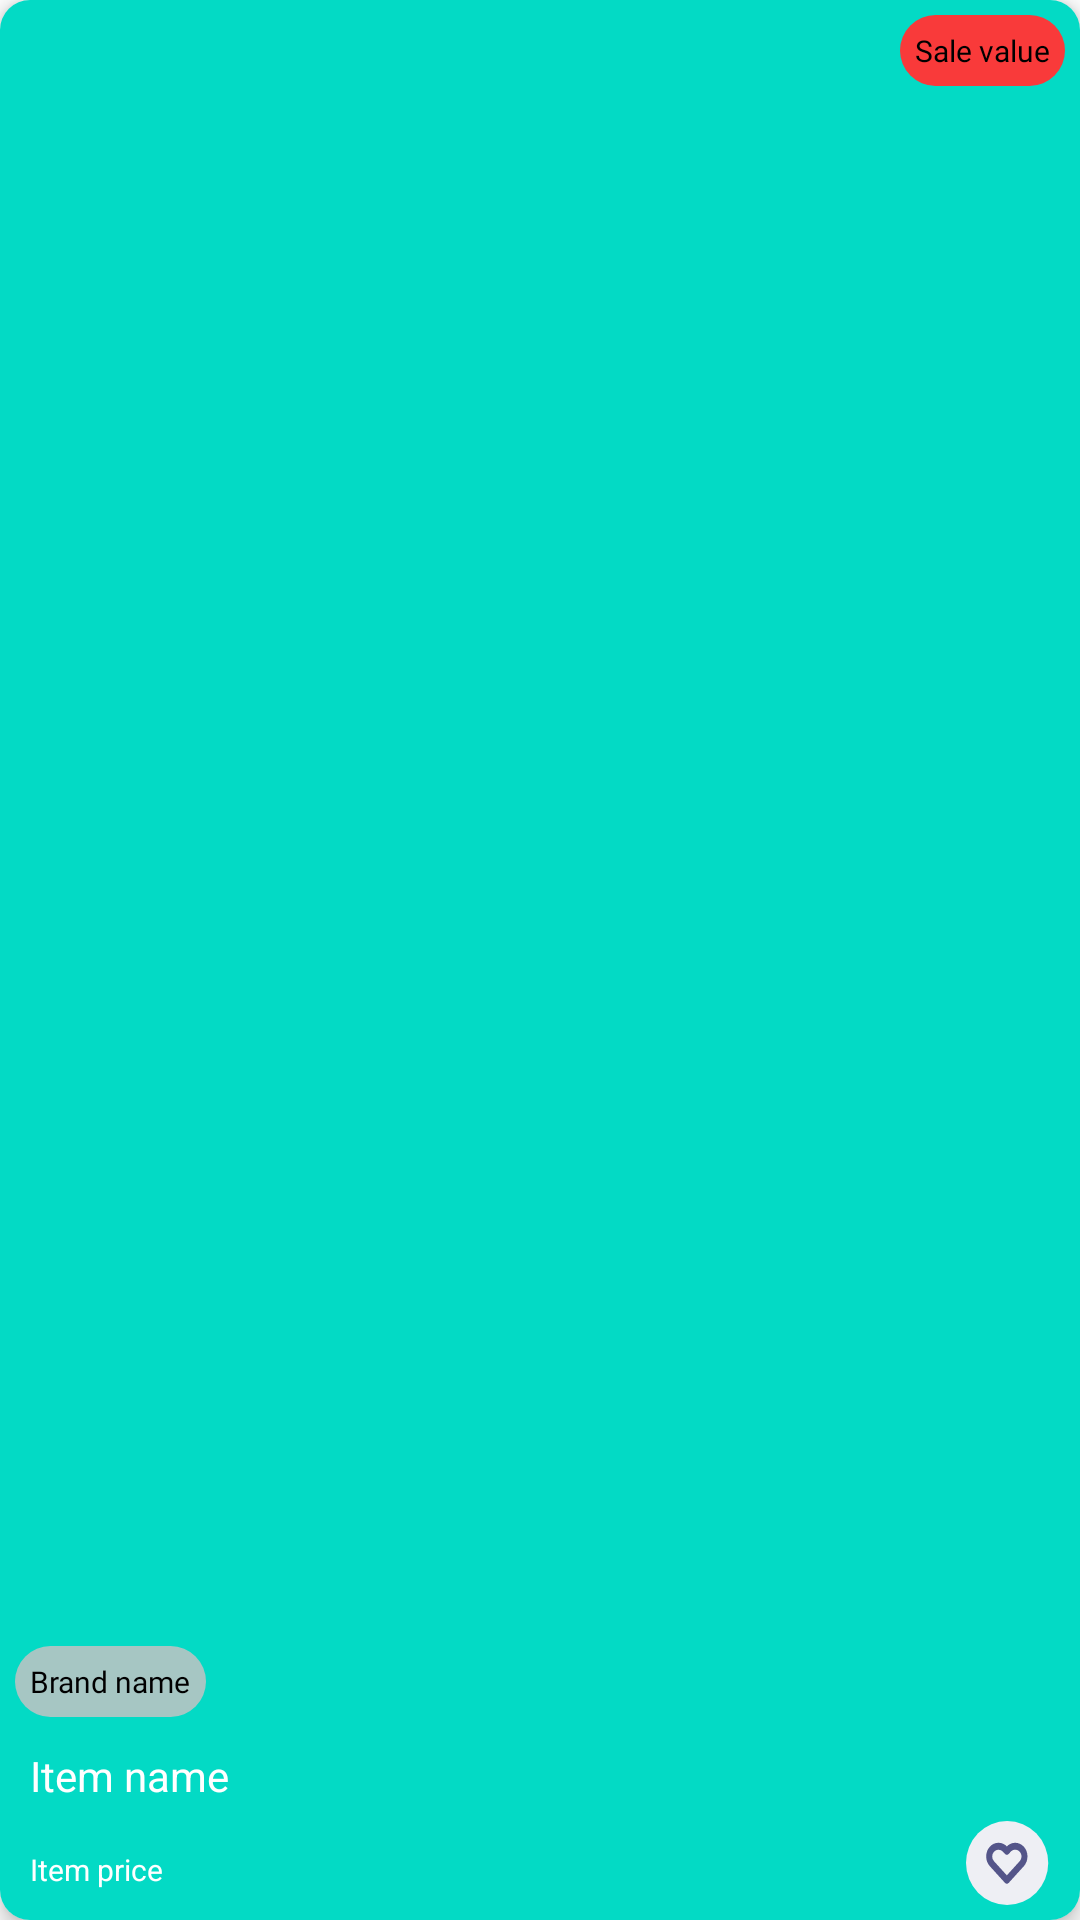

Produce the Android XML layout that renders to this screen, including the resource entries it uses.
<!-- AndroidManifest.xml: application theme Theme.OnlineShop -->
<!-- res/layout/sale_recyclerview_item.xml -->
<?xml version="1.0" encoding="utf-8"?>
<androidx.cardview.widget.CardView xmlns:android="http://schemas.android.com/apk/res/android"
    xmlns:app="http://schemas.android.com/apk/res-auto"
    style="@style/SalesLayout"
    android:id="@+id/saleItemLayout"
    android:layout_margin="@dimen/sale_layout_margin"
    app:cardCornerRadius="@dimen/sale_layout_radius"
    app:cardElevation="@dimen/sale_layout_elevation">

    <FrameLayout
        android:layout_width="match_parent"
        android:layout_height="match_parent">

        <ImageView
            android:id="@+id/ivSaleItemImage"
            android:layout_width="match_parent"
            android:layout_height="match_parent"
            android:scaleType="centerCrop"
            android:src="@color/teal_200"/>

        <androidx.constraintlayout.widget.ConstraintLayout
            android:layout_width="match_parent"
            android:layout_height="match_parent">

            <com.google.android.material.imageview.ShapeableImageView
                android:id="@+id/ivSeller"
                android:layout_width="wrap_content"
                android:layout_height="wrap_content"
                android:src="@drawable/ic_seller"
                android:layout_margin="@dimen/sale_ltem_margin"
                app:layout_constraintStart_toStartOf="parent"
                app:layout_constraintTop_toTopOf="parent" />

            <TextView
                android:id="@+id/tvSaleValue"
                android:layout_width="wrap_content"
                android:layout_height="wrap_content"
                android:layout_margin="@dimen/sale_ltem_margin"
                android:background="@drawable/sale_value_background"
                android:padding="@dimen/sale_ltem_padding"
                android:text="@string/sale_value_base_text"
                android:fontFamily="@font/montserrat_m"
                android:textColor="@color/black"
                android:textSize="@dimen/sale_value_text_size"
                app:layout_constraintEnd_toEndOf="parent"
                app:layout_constraintTop_toTopOf="parent" />

            <TextView
                android:id="@+id/tvSaleCategory"
                style="@style/TextViewSaleBrandName"
                android:text="@string/brand_name_base_text"
                android:padding="@dimen/sale_ltem_padding"
                android:layout_margin="@dimen/sale_ltem_margin"
                android:background="@drawable/categories_text_for_items_modifier"
                app:layout_constraintBottom_toTopOf="@+id/tvSaleItemName"
                app:layout_constraintStart_toStartOf="parent" />

            <TextView
                android:id="@+id/tvSaleItemName"

                android:layout_width="wrap_content"
                android:layout_height="wrap_content"
                android:textColor="@color/white"
                android:textSize="@dimen/sale_ltem_name_text_size"
                android:text="@string/item_name_base_text"
                android:padding="@dimen/sale_ltem_padding"
                android:layout_margin="@dimen/sale_ltem_margin"
                app:layout_constraintBottom_toTopOf="@+id/tvSaleItemPrice"
                app:layout_constraintStart_toStartOf="parent" />

            <TextView
                android:id="@+id/tvSaleItemPrice"
                android:layout_width="wrap_content"
                android:layout_height="wrap_content"
                android:padding="@dimen/sale_ltem_padding"
                android:text="@string/item_price_base_text"
                android:textColor="@color/white"
                android:textSize="@dimen/sale_ltem_price_text_size"
                android:layout_margin="@dimen/sale_ltem_margin"
                app:layout_constraintBottom_toBottomOf="parent"
                app:layout_constraintStart_toStartOf="parent" />

            <ImageButton
                android:id="@+id/ibFavourite"
                android:layout_width="wrap_content"
                android:layout_height="wrap_content"
                android:background="@drawable/ic_favorite_item"
                android:layout_margin="@dimen/sale_ltem_margin"
                app:layout_constraintBottom_toBottomOf="parent"
                app:layout_constraintEnd_toStartOf="@+id/ibSaleAdd" />

            <ImageButton
                android:id="@+id/ibSaleAdd"
                android:layout_width="wrap_content"
                android:layout_height="wrap_content"
                android:background="@drawable/ic_add_item"
                android:layout_margin="@dimen/sale_ltem_margin"
                app:layout_constraintBottom_toBottomOf="parent"
                app:layout_constraintEnd_toEndOf="parent" />

        </androidx.constraintlayout.widget.ConstraintLayout>

    </FrameLayout>

</androidx.cardview.widget.CardView>
<!-- resources referenced by this layout -->
<resources>
  <color name="black">#FF000000</color>
  <color name="teal_200">#FF03DAC5</color>
  <color name="white">#FFFFFFFF</color>
  <dimen name="sale_layout_elevation">4dp</dimen>
  <dimen name="sale_layout_margin">10dp</dimen>
  <dimen name="sale_layout_radius">10dp</dimen>
  <dimen name="sale_ltem_margin">5dp</dimen>
  <dimen name="sale_ltem_name_text_size">14sp</dimen>
  <dimen name="sale_ltem_padding">5dp</dimen>
  <dimen name="sale_ltem_price_text_size">10sp</dimen>
  <dimen name="sale_value_text_size">10sp</dimen>
  <!-- drawable categories_text_for_items_modifier (drawable) -->
  <?xml version="1.0" encoding="utf-8"?>
  <shape xmlns:android="http://schemas.android.com/apk/res/android"
      android:shape="rectangle">
      <solid android:color="@color/categories_for_items_background_color"/>
      <corners android:bottomRightRadius="15dp"
          android:bottomLeftRadius="15dp"
          android:topLeftRadius="15dp"
          android:topRightRadius="15dp"/>
  </shape>
  <!-- drawable ic_add_item (drawable) -->
  <?xml version="1.0" encoding="utf-8"?>
  <layer-list xmlns:android="http://schemas.android.com/apk/res/android">
      <item
          android:gravity="center"
          android:width="38dp"
          android:height="38dp"
          android:drawable="@drawable/ic_item_image_background" />
      <item
          android:gravity="center"
          android:drawable="@drawable/ic_add_24"
          android:width="26dp"
          android:height="26dp" />
  
  </layer-list>
  <!-- drawable ic_favorite_item (drawable) -->
  <?xml version="1.0" encoding="utf-8"?>
  <layer-list xmlns:android="http://schemas.android.com/apk/res/android">
      <item
          android:gravity="center"
          android:width="28dp"
          android:height="28dp"
          android:drawable="@drawable/ic_item_image_background" />
      <item
          android:gravity="center"
          android:drawable="@drawable/ic_favorite_15_11"
          android:width="15dp"
          android:height="15dp" />
  
  </layer-list>
  <!-- drawable sale_value_background (drawable) -->
  <?xml version="1.0" encoding="utf-8"?>
  <shape xmlns:android="http://schemas.android.com/apk/res/android"
      android:shape="rectangle">
      <solid android:color="@color/sale_value_background"/>
      <corners android:bottomRightRadius="15dp"
          android:bottomLeftRadius="15dp"
          android:topLeftRadius="15dp"
          android:topRightRadius="15dp"/>
  </shape>
  <string name="brand_name_base_text">Brand name</string>
  <string name="item_name_base_text">Item name</string>
  <string name="item_price_base_text">Item price</string>
  <string name="sale_value_base_text">Sale value</string>
  <style name="SalesLayout">
          <item name="android:layout_width">175dp</item>
          <item name="android:layout_height">220dp</item>
      </style>
  <style name="TextViewSaleBrandName">
          <item name="android:layout_width">wrap_content</item>
          <item name="android:layout_height">wrap_content</item>
          <item name="android:textColor">@color/black</item>
          <item name="fontFamily">@font/montserrat_m</item>
          <item name="android:textSize">10sp</item>
      </style>
  <color name="categories_for_items_background_color">#D9C4C4C4</color>
  <!-- drawable ic_item_image_background (drawable) -->
  <vector android:height="44.186047dp" android:viewportHeight="38"
      android:viewportWidth="43" android:width="50dp" xmlns:android="http://schemas.android.com/apk/res/android">
      <path android:fillColor="#EEEFF4" android:pathData="M0,19a21.054,19 0,1 0,42.108 0a21.054,19 0,1 0,-42.108 0z"/>
  </vector>
  <color name="sale_value_background">#F93A3A</color>
  <color name="purple_500">#FF6200EE</color>
  <color name="purple_700">#FF3700B3</color>
  <color name="teal_700">#FF018786</color>
</resources>
